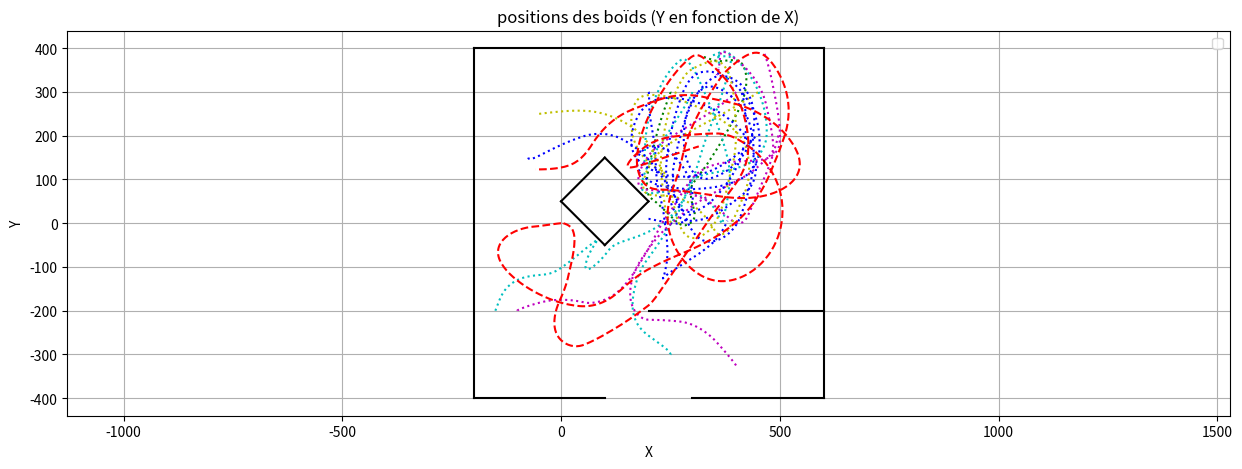

Generate this figure with matplotlib:
import numpy as np
import matplotlib.pyplot as plt
from matplotlib.patches import Polygon
from matplotlib.lines import Line2D
from matplotlib.animation import FuncAnimation
import random as rng

class Simulation :
    
    def __init__(self, liste_de_poissons, liste_de_predateurs, liste_obstacles, N, dt, alpha_cohesion, alpha_separation, alpha_alignement, a_rng, rayon_cohesion, rayon_separation, rayon_alignement, rayon_predation, rayon_proies):
        self.liste_de_poissons = liste_de_poissons
        self.liste_de_predateurs = liste_de_predateurs
        self.liste_obstacles = liste_obstacles
        self.N = N
        self.dt = dt
        
        self.alpha_cohesion = alpha_cohesion
        self.alpha_separation = alpha_separation
        self.alpha_alignement = alpha_alignement
        self.a_rng = a_rng
        self.rayon_cohesion = rayon_cohesion
        self.rayon_separation = rayon_separation
        self.rayon_alignement = rayon_alignement
        self.rayon_predation = rayon_predation
        self.rayon_proies = rayon_proies
        
        self.initialiser_matrices_boids()
        
    def initialiser_matrices_boids(self):
        """
        Cree la matrice des poissons
        """
        for poisson in self.liste_de_poissons:
            poisson.ajouter_simulation(self)
        for predateur in self.liste_de_predateurs:
            predateur.ajouter_simulation(self)
        
    def voisin_le_plus_proche(self, p, i): 			
        """
        Renvoie le boid le plus proche
        Args:
            i: indice temporel concerné de la matrice positions
            p: indice du poisson concerné dans liste_de_poissons

        Returns:
            poisson_voisin : le poisson le plus proche 
        """
        poisson_1 = self.liste_de_poissons[p]		
        poisson_voisin = None
        distance_min = np.inf
        for n in range(len(self.liste_de_poissons)):
            if n != p :
                poisson_2 = self.liste_de_poissons[n]
                if poisson_2.vivant[i] == True:
                    distance = poisson_1.distance(poisson_2, i)
                    if distance < distance_min :
                        distance_min = distance
                        poisson_voisin = poisson_2
        return poisson_voisin
                    
    def centre_masse_voisins(self, poisson, i):
        """
        Renvoie le centre de masse des poissons
        Args:
            poisson : objet poisson duquel on calcule le centre de masse des voisins
            i: indice temporel concerné de la matrice positions

        Returns:
            point_centre : les coordonnees du centre de masse des poissons
        """
        liste_voisins = poisson.poissons_dans_rayon_cohesion
        point_centre = np.zeros((2))
        nb_voisins = len(liste_voisins)
        if nb_voisins != 0:
            for voisin in liste_voisins :
                point_centre += voisin.positions[i]
            point_centre = point_centre / nb_voisins
            return 1, point_centre
        else:
            return None, point_centre
        
    def vitesse_voisins(self, poisson, i): # i est l'indice temporel concerné de la matrice positions
        """
        Renvoie la vitesse du banc de poissons
        Args:
            i: indice temporel concerné de la matrice positions

        Returns:
            vitesse_moy : les coordonnées du vecteur vitesse du banc de poissons
        """
        vitesse_moy = np.zeros((2))
        liste_voisins = poisson.poissons_dans_rayon_alignement
        nb_voisins = len(liste_voisins)

        if nb_voisins != 0:
            for voisin in liste_voisins :
                vitesse_moy += voisin.vitesses[i]
            vitesse_moy = vitesse_moy / nb_voisins
            return 1, vitesse_moy
        else:
            
            return None, vitesse_moy

    def mise_a_jour_liste_poissons(self, poisson, i, p, angle_de_vision = 150):

        poisson.poissons_dans_rayon_cohesion   = []
        poisson.poissons_dans_rayon_alignement = []
        poisson.poissons_dans_rayon_separation = []
        poisson.predateur_dans_vision = []

        dico_voisin = {'cohesion' : [],
                       'separation' : [],
                       'alignement' : []}

        dico_rayons = {'cohesion' : self.rayon_cohesion,
                       'separation' : self.rayon_separation,
                       'alignement' : self.rayon_alignement}
        
        liste_rayon_ordonnes = sorted(dico_rayons.items(), key=lambda x: x[1])
        
        cos_angle_vision = np.cos(np.deg2rad(angle_de_vision))

        for i_poisson in range (0, len(self.liste_de_poissons)):

            if i_poisson != p :
                voisin = self.liste_de_poissons[i_poisson]
                distance_poisson_voisin_i = poisson.distance(voisin, i)

            
                if distance_poisson_voisin_i < max(self.rayon_alignement, self.rayon_cohesion, self.rayon_separation):
                    vecteur_vitesse = poisson.vitesses[i, :]
                    vecteur_poisson_voisin = voisin.positions[i, :] - poisson.positions[i, :]
                    norme_vitesse = np.linalg.norm(vecteur_vitesse)
            
                    cos_angle = np.dot(vecteur_poisson_voisin, vecteur_vitesse) / (norme_vitesse *distance_poisson_voisin_i)
                    
                    if cos_angle > cos_angle_vision :

                        comportement, rayon = liste_rayon_ordonnes[0]
                        #print(liste_rayon_ordonnes[0][1])
                        if distance_poisson_voisin_i < int(liste_rayon_ordonnes[0][1]):
                            dico_voisin[liste_rayon_ordonnes[0][0]].append(voisin)

                        elif distance_poisson_voisin_i < int(liste_rayon_ordonnes[1][1]):
                            dico_voisin[liste_rayon_ordonnes[1][0]].append(voisin)

                        elif distance_poisson_voisin_i < int(liste_rayon_ordonnes[2][1]):
                            dico_voisin[liste_rayon_ordonnes[2][0]].append(voisin)

                    #print(liste_rayon_ordonnes[0])
        poisson.poissons_dans_rayon_cohesion   = dico_voisin['cohesion']
        poisson.poissons_dans_rayon_alignement = dico_voisin['alignement']
        poisson.poissons_dans_rayon_separation = dico_voisin['separation']
            
        for predateur in self.liste_de_predateurs:
            distance_predateur = poisson.distance(predateur, i)
            
            if distance_predateur < self.rayon_predation : 
                vecteur_vitesse = poisson.vitesses[i, :]
                vecteur_predateur = predateur.positions[i, :] - poisson.positions[i, :]
                norme_vitesse = np.linalg.norm(vecteur_vitesse)
                cos_angle = np.dot(vecteur_predateur, vecteur_vitesse) / (norme_vitesse *distance_predateur)
                
                visible = True
                j = 0
                while visible and j < len(self.liste_obstacles): #while car non visible si visible selon un obstacle et non visible selon un autre
                    obstacle = self.liste_obstacles[j]
                    x1, y1, x2, y2 = obstacle.liste_limites #coordonées du point 1 et 2 de l'obstacle
                
                    #on calcule les équations de droite de: l'obstacle, la droite coupant le poisson et le point 1, la droite coupant le poisson et le point 2
                    #y = ax + b
                    a1 = (y1-poisson.positions[i,1])/(x1-poisson.positions[i,0]); a2 = (y2-poisson.positions[i,1])/(x2-poisson.positions[i,0])
                    b1 = y1 - a1*x1; b2 = y2 - a2*x2
                            
                    pos1 = (y2>a1*x2 + b1) #on regarde si le point 2 de l'obstacle est au dessus de la droite coupant le poisson et le point 1
                    pos2 = (y1>a2*x1 + b2) #on regarde si le point 1 de l'obstacle est au dessus de la droite coupant le poisson et le point 2
                    
                    if x2!=x1:
                        a_ob = (y2-y1)/(x2-x1)
                        b_ob = y1 - a_ob*x1        
                        #Si un poisson n'est pas visible, c'est qu'il est dans l'intersection de l'espace de l'autre côté de l'obstacle et de celui "entre" les droites 1 et 2
                        if ((predateur.positions[i,1] > a1*predateur.positions[i,0] + b1) == pos1) and ((predateur.positions[i,1] > a2*predateur.positions[i,0] + b2) == pos2) and (poisson.positions[i,1] > a_ob*poisson.positions[i,0] + b_ob) != (predateur.positions[i,1] > a_ob*predateur.positions[i,0] + b_ob):
                            visible = False
                    else:
                        if ((predateur.positions[i,1] > a1*predateur.positions[i,0] + b1) == pos1) and ((predateur.positions[i,1] > a2*predateur.positions[i,0] + b2) == pos2) and (poisson.positions[i,0] > x1) != (predateur.positions[i,0] > x1):
                            visible = False
                    j += 1
                            
                if cos_angle > cos_angle_vision and visible:
                    poisson.predateur_dans_vision.append(predateur)
      
    def mise_a_jour_liste_predateurs(self, predateur, i, p, angle_de_vision = 160):
        predateur.poisson_le_plus_proche = None
        predateur.predateur_dans_rayon_separation = []
                
        cos_angle_vision = np.cos(np.deg2rad(angle_de_vision))
        
        chasse = False
        liste_proies_en_visu = []
        liste_distance_proies = []
        
        for i_predateur in range(0, len(self.liste_de_predateurs)):
            if i_predateur != p :
                voisin = self.liste_de_predateurs[i_predateur]
                distance_voisin = predateur.distance(voisin, i)
                
                if distance_voisin < (1.5*self.rayon_separation) : 
                    vecteur_vitesse = predateur.vitesses[i, :]
                    vecteur_voisin = voisin.positions[i, :] - predateur.positions[i, :]
                    norme_vitesse = np.linalg.norm(vecteur_vitesse)
                    cos_angle = np.dot(vecteur_voisin, vecteur_vitesse) / (norme_vitesse *distance_voisin)
                    
                    visible = True
                    j = 0
                    while visible and j < len(self.liste_obstacles): #while car non visible si visible selon un obstacle et non visible selon un autre
                        obstacle = self.liste_obstacles[j]
                        x1, y1, x2, y2 = obstacle.liste_limites #coordonées du point 1 et 2 de l'obstacle
                
                        #on calcule les équations de droite de: l'obstacle, la droite coupant le poisson et le point 1, la droite coupant le poisson et le point 2
                        #y = ax + b
                        a1 = (y1-predateur.positions[i,1])/(x1-predateur.positions[i,0]); a2 = (y2-predateur.positions[i,1])/(x2-predateur.positions[i,0])
                        b1 = y1 - a1*x1; b2 = y2 - a2*x2
                            
                        pos1 = (y2>a1*x2 + b1) #on regarde si le point 2 de l'obstacle est au dessus de la droite coupant le poisson et le point 1
                        pos2 = (y1>a2*x1 + b2) #on regarde si le point 1 de l'obstacle est au dessus de la droite coupant le poisson et le point 2
                        
                        if x2!=x1:
                            a_ob = (y2-y1)/(x2-x1)
                            b_ob = y1 - a_ob*x1     
                            #Si un poisson n'est pas visible, c'est qu'il est dans l'intersection de l'espace de l'autre côté de l'obstacle et de celui "entre" les droites 1 et 2
                            if ((voisin.positions[i,1] > a1*voisin.positions[i,0] + b1) == pos1) and ((voisin.positions[i,1] > a2*voisin.positions[i,0] + b2) == pos2) and (predateur.positions[i,1] > a_ob*predateur.positions[i,0] + b_ob) != (voisin.positions[i,1] > a_ob*voisin.positions[i,0] + b_ob):
                                visible = False
                        else:
                            if ((voisin.positions[i,1] > a1*voisin.positions[i,0] + b1) == pos1) and ((voisin.positions[i,1] > a2*voisin.positions[i,0] + b2) == pos2) and (predateur.positions[i,0] > x1) != (voisin.positions[i,0] > x1):
                                visible = False
                        j += 1
                            
                    if cos_angle > cos_angle_vision and visible: 
                        predateur.predateur_dans_rayon_separation.append(voisin)
        
        for proie in self.liste_de_poissons : 
            distance_proie = predateur.distance(proie, i)
            if proie.vivant[i] == True :
                if distance_proie < self.rayon_proies :
                    vecteur_vitesse = predateur.vitesses[i, :]
                    vecteur_proie = proie.positions[i, :] - predateur.positions[i, :]
                    norme_vitesse = np.linalg.norm(vecteur_vitesse)
                    cos_angle = np.dot(vecteur_proie, vecteur_vitesse) / (norme_vitesse *distance_proie)
                    
                    visible = True
                    j = 0
                    while visible and j < len(self.liste_obstacles): #while car non visible si visible selon un obstacle et non visible selon un autre
                        obstacle = self.liste_obstacles[j]
                        x1, y1, x2, y2 = obstacle.liste_limites #coordonées du point 1 et 2 de l'obstacle
                
                        #on calcule les équations de droite de: l'obstacle, la droite coupant le poisson et le point 1, la droite coupant le poisson et le point 2
                        #y = ax + b
                        a1 = (y1-predateur.positions[i,1])/(x1-predateur.positions[i,0]); a2 = (y2-predateur.positions[i,1])/(x2-predateur.positions[i,0])
                        b1 = y1 - a1*x1; b2 = y2 - a2*x2
                            
                        pos1 = (y2>a1*x2 + b1) #on regarde si le point 2 de l'obstacle est au dessus de la droite coupant le poisson et le point 1
                        pos2 = (y1>a2*x1 + b2) #on regarde si le point 1 de l'obstacle est au dessus de la droite coupant le poisson et le point 2
                        
                        if x2!=x1:
                            a_ob = (y2-y1)/(x2-x1)
                            b_ob = y1 - a_ob*x1    
                            #Si un poisson n'est pas visible, c'est qu'il est dans l'intersection de l'espace de l'autre côté de l'obstacle et de celui "entre" les droites 1 et 2
                            if ((proie.positions[i,1] > a1*proie.positions[i,0] + b1) == pos1) and ((proie.positions[i,1] > a2*proie.positions[i,0] + b2) == pos2) and (predateur.positions[i,1] > a_ob*predateur.positions[i,0] + b_ob) != (proie.positions[i,1] > a_ob*proie.positions[i,0] + b_ob):
                                visible = False
                        else:
                            if ((proie.positions[i,1] > a1*proie.positions[i,0] + b1) == pos1) and ((proie.positions[i,1] > a2*proie.positions[i,0] + b2) == pos2) and ((proie.positions[i,0] > x1) != (predateur.positions[i,0] > x1)):
                                visible = False
                        j += 1   
                         
                    if cos_angle > cos_angle_vision and visible:
                        if chasse != True:
                            if distance_proie < 25 : 
                                chasse == True
                            liste_proies_en_visu.append(proie)
                            liste_distance_proies.append(distance_proie)
    
        if np.size(liste_distance_proies) > 0:
            minimum = liste_distance_proies[0]
            indice_min = 0 
            for i in range(1,len(liste_distance_proies)):
                if liste_distance_proies[i]<minimum:
                    minimum = liste_distance_proies[i]
                    indice_min = i
            predateur.poisson_le_plus_proche = liste_proies_en_visu[indice_min]                

    def composante_acceleration_separation(self, poisson, i):
        res = np.zeros((2))
        liste_voisins = poisson.poissons_dans_rayon_separation
        compteur = len(liste_voisins)

        if compteur == 0:
            return res
        else:
            for voisin in liste_voisins:
                position_voisin = voisin.positions[i, :] 
                position_poisson = poisson.positions[i, :]
                distance_poisson_voisin = poisson.distance(voisin, i)
                res = res + self.alpha_separation * (position_poisson - position_voisin) / distance_poisson_voisin**2
            return res/compteur
        
    def composante_acceleration_cohesion(self, poisson, i):
        res = np.zeros((2))
        valeur, centre_masse_voisins = self.centre_masse_voisins(poisson, i)   ## centre de masse des voisins dans le rayon de vision de cohesion du poisson

        if valeur == None:
            return res
        else:
            res = self.alpha_cohesion * (centre_masse_voisins - poisson.positions[i, :])
            return res
        
    def composante_acceleration_alignement(self, poisson, i):
        res = np.zeros((2))
        valeur, vitesse_voisins = self.vitesse_voisins(poisson, i)   ## vecteur vitesse des voisins

        if valeur == None:
            return res
        else:
            res = self.alpha_alignement * ( vitesse_voisins - poisson.vitesses[i, :])
            return res
        
    def composante_acceleration_predation(self, poisson,i):
        res = np.zeros(2)
        liste_predateurs_vus = poisson.predateur_dans_vision
        compteur = len(liste_predateurs_vus)
        if compteur == 0:
            return res
        else:
            for predateur in liste_predateurs_vus:
                position_predateur = predateur.positions[i, :] 
                position_poisson = poisson.positions[i, :]
                distance_poisson_predateur = poisson.distance(predateur, i)
                res = res + 40*self.alpha_separation *(position_poisson - position_predateur)/distance_poisson_predateur**2
        return res/compteur
            
    def composante_acceleration_proie(self, predateur,i):
        res = np.zeros(2)
        boost = 0
        proie =predateur.poisson_le_plus_proche
        if proie != None:
            position_predateur = predateur.positions[i, :]
            position_proie = proie.positions[i, :]
            distance_poisson_predateur = predateur.distance(proie, i)
            if distance_poisson_predateur < predateur.distance_chasse:
                boost = 150
            vecteur_direction = position_proie - position_predateur
            vec_dir =vecteur_direction/np.linalg.norm(vecteur_direction)
            res = 150*self.alpha_alignement * vec_dir + boost *vec_dir
        return res
    
    def composante_acceleration_separation_predateurs(self, predateur, i):
        res = np.zeros((2))
        liste_voisins = predateur.predateur_dans_rayon_separation
        compteur = len(liste_voisins)
        if compteur == 0:
            return res
        else:
            for voisin in liste_voisins:
                position_voisin = voisin.positions[i, :] 
                position_predateur = predateur.positions[i, :]
                distance_predateur_voisin = predateur.distance(voisin, i)
                res = res + 15*self.alpha_separation * (position_predateur - position_voisin) / distance_predateur_voisin**2
            return res/compteur
    
    def composante_acceleration_obstacles(self, poisson, i):
        res = np.zeros((2))
        for obstacle in self.liste_obstacles:
            vecteur_normal, projete_tan = poisson.infos_distance(obstacle, i)
            projete_normal = np.linalg.norm(vecteur_normal)
            if projete_normal <= obstacle.distance_repulsion and abs(projete_tan)<obstacle.longueur/2:
                res += obstacle.coefficient_repulsion*vecteur_normal/(np.linalg.norm(vecteur_normal))**2
        return res 
        
    def test_manger(self, i):
        """
        Regarde si un poisson et un prédateur sont superposés et si c'est le cas, supprime le poisson
        Entrée :
            i : l'indice temporel de la simulation
        """
        for predateur in self.liste_de_predateurs:
            if len(self.liste_de_poissons) != 0:
                for poisson in self.liste_de_poissons:
                    if poisson.vivant[i] == True :
                        if abs(predateur.distance(poisson,i)) < 25:
                            #print("je mange")
                            poisson.vivant[i] = False
                         
    
    
    def calcul_parametre_ordre(self, indice):
        """
        Calcul la valeur du paramètre d'ordre
        Args:
            indice : l'indice temporel de la simulation
        Returns:
            parametre_ordre_simulation : le parametre d'ordre de la simulation à un temps donné

        """
        
        vitesse_totale = np.array([0.,0.])
        vitesse_moyenne = 0
        for element in self.liste_de_poissons: 
            if element.vivant[indice] == True:
                vitesse_totale += np.array(element.vitesses[indice])
                vitesse_moyenne += np.linalg.norm(element.vitesses[indice])
                parametre_ordre_simulation = np.linalg.norm(vitesse_totale)/vitesse_moyenne
        return parametre_ordre_simulation
    
    def moyennage_parametre_ordre(self, indice, niter):
        sum = 0
        for i in range(indice, indice+niter):
            sum += self.calcul_parametre_ordre(i)
        return sum/niter

    def calcul_tableaux(self):
        for i in range(0, self.N):
 
            for p in range(0, len(self.liste_de_poissons)):
                poisson = self.liste_de_poissons[p]
                
                if poisson.vivant[i] == True:
                    self.mise_a_jour_liste_poissons(poisson, i, p)
                    
    
                    a_cohesion = self.composante_acceleration_cohesion(poisson, i)
    
                    a_separation = self.composante_acceleration_separation(poisson, i)
    
                    a_alignement = self.composante_acceleration_alignement(poisson, i)
                    
                    a_predation = self.composante_acceleration_predation(poisson, i)
                    
                    a_obstacle = self.composante_acceleration_obstacles(poisson, i)
                    
                    poisson.angle_accel_alea = poisson.angle_accel_alea + rng.uniform(-0.5, 0.5)   ## le vecteur vitesse aleatoire comprend des valeurs allant de -0,4 x a_rng à 0,6 x a_rng
                
                    a_aleatoire = np.array([self.a_rng * np.cos(poisson.angle_accel_alea), self.a_rng * np.sin(poisson.angle_accel_alea)])
    
                    poisson.accelerations[i+1, :] = a_cohesion + a_separation + a_alignement + a_predation + a_obstacle + a_aleatoire
    
    
                    
                    ## Calcul du vecteur vitesse au rang n+1
                    vecteur_vitesse = poisson.vitesses[i, :] + self.dt * poisson.accelerations[i+1, :]
    
                    ## Ajustement du vecteur vitesse pour avoir une vitesse inférieur à v_max
                    norme_vitesse = np.linalg.norm(vecteur_vitesse)
                    if norme_vitesse > poisson.v_max :
                        poisson.vitesses[i+1, :] = (vecteur_vitesse * poisson.v_max) / norme_vitesse
                    else:
                        poisson.vitesses[i+1, :] = vecteur_vitesse
    
                    ## Calcul du vecteur position au rang n+1
                    poisson.positions[i+1, :] = poisson.positions[i, :] + self.dt * poisson.vitesses[i+1, :]
                    self.test_manger(i)
                    poisson.vivant[i+1] = poisson.vivant[i]
                else :
                    poisson.vitesses[i+1, :] = poisson.vitesses[i, :]
                    poisson.positions[i+1, :] = poisson.positions[i, :]
                
            
       
            for p in range(0, len(self.liste_de_predateurs)):
                predateur = self.liste_de_predateurs[p]
            
                self.mise_a_jour_liste_predateurs(predateur, i, p)
            
                a_proies = self.composante_acceleration_proie(predateur, i)
                a_separation_predateurs = self.composante_acceleration_separation_predateurs(predateur, i)
                a_obstacle = self.composante_acceleration_obstacles(predateur, i)
                
                predateur.angle_accel_alea = predateur.angle_accel_alea + rng.uniform(-0.5, 0.5)   ## le vecteur vitesse aleatoire comprend des valeurs allant de -0,4 x a_rng à 0,6 x a_rng
               
                a_aleatoire = np.array([self.a_rng * np.cos(predateur.angle_accel_alea), self.a_rng * np.sin(predateur.angle_accel_alea)])

                predateur.accelerations[i+1, :] = a_proies + a_separation_predateurs + a_obstacle + a_aleatoire


            
                ## Calcul du vecteur vitesse au rang n+1
                vecteur_vitesse = predateur.vitesses[i, :] + self.dt * predateur.accelerations[i+1, :]
                    
                ## Ajustement du vecteur vitesse pour avoir une vitesse inférieur à v_max
                norme_vitesse = np.linalg.norm(vecteur_vitesse)
                if norme_vitesse > predateur.v_max :
                    predateur.vitesses[i+1, :] = (vecteur_vitesse * predateur.v_max) / norme_vitesse
                else:
                    predateur.vitesses[i+1, :] = vecteur_vitesse

                ## Calcul du vecteur position au rang n+1
                predateur.positions[i+1, :] = predateur.positions[i, :] + self.dt * predateur.vitesses[i+1, :]
                
   

class GUI:
    def __init__(self, simulation, vitesse_lecture = 1.0, coord_lim = 300, suivi = True):
        self.simulation = simulation
        
        self.coord_lim = coord_lim #utile pour update_suivi(frame)
        self.fig, self.ax = plt.subplots()
        self.ax.set_xlim(-coord_lim, coord_lim)
        self.ax.set_ylim(-coord_lim, coord_lim)
        self.ax.set_aspect('equal')

        self.obstacles = []
        self.init_obstacles()
        self.triangles = []
        self.init_triangles()

        if suivi == True:
            self.ax.grid()
            self.ani = FuncAnimation(self.fig, self.update_suivi, frames=np.arange(0,self.simulation.N-1,1), interval=self.simulation.dt*1000/vitesse_lecture, blit=False)
        else:
            self.ani = FuncAnimation(self.fig, self.update_non_suivi, frames=np.arange(0,self.simulation.N-1,1), interval=self.simulation.dt*1000/vitesse_lecture, blit=True) 
        plt.show()
    
    def init_triangles(self):
        """
        Cree les triangles des boids
        
    """
        for poisson in self.simulation.liste_de_poissons:
            pos, vit = poisson.position_initiale, poisson.vitesse_initiale
            coords = self.coords_triangle(pos, vit)
            triangle = Polygon(coords, closed=True, color='skyblue')
            self.ax.add_patch(triangle)
            self.triangles.append(triangle)
        for predateur in self.simulation.liste_de_predateurs:
            pos, vit = predateur.position_initiale, predateur.vitesse_initiale
            coords = self.coords_triangle(pos, vit)
            triangle = Polygon(coords, closed=True, color='red')
            self.ax.add_patch(triangle)
            self.triangles.append(triangle)
    
    def init_obstacles(self):
        """
        crée les lignes représentant les obstacles
        """
        for obstacle in self.simulation.liste_obstacles:
            x1, y1, x2, y2 = obstacle.liste_limites
            ligne = Line2D([x1,x2],[y1,y2], color='crimson')
            self.ax.add_line(ligne)
            self.obstacles.append(ligne)
    
    def update_suivi(self,frame):
        """
        Met  à jour les triangles des boids
    Args:
        frame : frame actuelle de l'animation'

    Returns:
        self.triangles : les coordonnées des triangles représentant les boids
    """
        for i in range(len(self.simulation.liste_de_poissons)):
            pos,vit = self.simulation.liste_de_poissons[i].positions[frame], self.simulation.liste_de_poissons[i].vitesses[frame]
            new_coords = self.coords_triangle(pos, vit)
            self.triangles[i].set_xy(new_coords)
            self.triangles[i].set_fill(self.simulation.liste_de_poissons[i].vivant[frame])
        for j in range(len(self.simulation.liste_de_predateurs)):
            pos,vit = self.simulation.liste_de_predateurs[j].positions[frame], self.simulation.liste_de_predateurs[j].vitesses[frame]
            new_coords = self.coords_triangle(pos, vit)
            self.triangles[j+len(self.simulation.liste_de_poissons)].set_xy(new_coords)
        if len(self.simulation.liste_de_predateurs) != 0:
            self.ax.set_xlim(-self.coord_lim+self.simulation.liste_de_predateurs[0].positions[frame][0], self.coord_lim+self.simulation.liste_de_predateurs[0].positions[frame][0])
            self.ax.set_ylim(-self.coord_lim+self.simulation.liste_de_predateurs[0].positions[frame][1], self.coord_lim+self.simulation.liste_de_predateurs[0].positions[frame][1])
        else : 
            self.ax.set_xlim(-self.coord_lim+self.simulation.liste_de_poissons[0].positions[frame][0], self.coord_lim+self.simulation.liste_de_poissons[0].positions[frame][0])
            self.ax.set_ylim(-self.coord_lim+self.simulation.liste_de_poissons[0].positions[frame][1], self.coord_lim+self.simulation.liste_de_poissons[0].positions[frame][1])
        return self.triangles
    
    def update_non_suivi(self,frame):
        """
        Met  à jour les triangles des boids
    Args:
        frame : frame actuelle de l'animation'

    Returns:
        self.triangles : les coordonnées des triangles représentant les boids
    """
        for i in range(len(self.simulation.liste_de_poissons)):
            pos,vit = self.simulation.liste_de_poissons[i].positions[frame], self.simulation.liste_de_poissons[i].vitesses[frame]
            new_coords = self.coords_triangle(pos, vit)
            self.triangles[i].set_xy(new_coords)
            self.triangles[i].set_fill(self.simulation.liste_de_poissons[i].vivant[frame])
        for j in range(len(self.simulation.liste_de_predateurs)):
            pos,vit = self.simulation.liste_de_predateurs[j].positions[frame], self.simulation.liste_de_predateurs[j].vitesses[frame]
            new_coords = self.coords_triangle(pos, vit)
            self.triangles[j+len(self.simulation.liste_de_poissons)].set_xy(new_coords)
        return self.triangles
    
    
    def coords_triangle(self,pos,vit,size=0.5):
        """
        Calcule les coordonnées du triangle représentant le boid et l'aligne avec sa vitesse'
    Args:
        pos (tuple): tuple contenant x,y les coordonnées du boid
        vit (tuple): tuple contenant vx,vy correspondant au vecteur vitesse du boid
        size (float, optional): facteur de taille du boid

    Returns:
        triangle : coordonnées des faces d'un triangle représentant le boid
    """
        x, y = pos
        xvit, yvit = vit
        hauteur_tetraedre = 50*size             #hauteur du tetraedre
        Largeur_base = 1/2*hauteur_tetraedre      #largeur d'un coté de la base

        #si vitesse nulle attention à ne pas diviser par une norme nulle -> direction par défaut = (1,0,0)
        if xvit==0 and yvit==0 : 
            xvit = 1
            yvit = 0
        norme_vit = np.sqrt(xvit**2+yvit**2)

        #on cherche un vecteur orthonormale avec la direction du boid:
        xa, ya = xvit/norme_vit, yvit/norme_vit                  #selon la direction/vitesse
        xb, yb = -ya, xa                                         #vecteur orthogonal choisi arbitrairement

        
        #on calcule les points limites de la base et celui de l'apex du tetraedre: 
        pointe_haut = [x + 2/3*hauteur_tetraedre*xa,y+2/3*hauteur_tetraedre*ya ]
        pointe_gauche = [x - 1/3*hauteur_tetraedre*xa -Largeur_base/2*xb,y- 1/3*hauteur_tetraedre*ya - Largeur_base/2*yb]
        pointe_droite = [x - 1/3*hauteur_tetraedre*xa +Largeur_base/2*xb,y- 1/3*hauteur_tetraedre*ya + Largeur_base/2*yb]
        

        #on renseigne les faces du tetraedre
        triangle =[pointe_haut, pointe_gauche, pointe_droite]
        
        return triangle

class Boid :
    
    def __init__(self, position_initiale, vitesse_initiale):
        self.position_initiale = position_initiale
        self.vitesse_initiale = vitesse_initiale
        self.angle_accel_alea = rng.uniform(0, 2 * np.pi)
        
    def ajouter_simulation(self, simulation):
        self.simulation = simulation
        self.initialisation_matrices()
        
    def initialisation_matrices(self):
        self.positions = np.zeros((self.simulation.N+1, 2))
        self.vitesses = np.zeros((self.simulation.N+1, 2))
        self.accelerations = np.zeros((self.simulation.N+1, 2))
        self.vivant = np.zeros(self.simulation.N+1)
        
        self.vivant[0] = True
        self.positions[0] = self.position_initiale
        self.vitesses[0] = self.vitesse_initiale

    def __str__(self):
        text = "Positions :\n" + str(self.positions) + "\nVitesses :\n" + str(self.vitesses) + "\nAccelerations :\n" + str(self.accelerations)
        return text

    def distance(self, boid, i): 	#distance avec un boid à l'indice i
        diff_position = self.positions[i] - boid.positions[i]
        norme = np.linalg.norm(diff_position)
        return norme
    
    def infos_distance(self, obstacle, i): 	#distance avec un boid à l'indice i
        vecteur_arrete = np.array([obstacle.liste_limites[2]-obstacle.liste_limites[0],obstacle.liste_limites[3]-obstacle.liste_limites[1]]/np.linalg.norm([obstacle.liste_limites[2]-obstacle.liste_limites[0],obstacle.liste_limites[3]-obstacle.liste_limites[1]]))
        vecteur_normal = np.array([-vecteur_arrete[1],vecteur_arrete[0]])
        difference_position = self.positions[i]-[(obstacle.liste_limites[2]+obstacle.liste_limites[0])/2,(obstacle.liste_limites[3]+obstacle.liste_limites[1])/2]
        projete_normal = np.dot(difference_position, vecteur_normal)
        projete_tang = np.dot(difference_position, vecteur_arrete)
        return projete_normal*vecteur_normal, projete_tang


class Poisson(Boid):
    
    def __init__(self, position_initiale, vitesse_initiale, v_max):
        super().__init__(position_initiale, vitesse_initiale)
        self.v_max = v_max
    
    def initialisation_matrices(self):
        super().initialisation_matrices()
        self.poissons_dans_rayon_cohesion   = []
        self.poissons_dans_rayon_separation = []
        self.poissons_dans_rayon_alignement = []
        self.predateur_dans_vision = []
        
        
class Predateur(Boid):
    
    def __init__(self, position_initiale, vitesse_initiale, v_max, distance_chasse=25.0):
        super().__init__(position_initiale, vitesse_initiale)
        self.v_max = v_max
        self.distance_chasse = distance_chasse
    
    
    def initialisation_matrices(self):
        super().initialisation_matrices()
        self.poisson_le_plus_proche = []
        self.predateur_dans_rayon_separation = []
        
class Obstacle():
    def __init__(self, liste_limites):        #####liste_limites de la forme [x1,y1,x2,y2]
        self.liste_limites=np.array(liste_limites)
        self.distance_repulsion = 200
        self.coefficient_repulsion = 100000
        self.longueur = np.linalg.norm([liste_limites[2]-liste_limites[0],liste_limites[3]-liste_limites[1]])    



def test_1():
    distance_seuil = 100; alpha_cohesion = 1; alpha_separation = 1; alpha_alignement = 1; a_rng = 0.2
    
    poisson1 = Poisson([-1, -2], [0, 0], 20)
    poisson2 = Poisson([2, 2], [5, 0], 20)
    poisson3 = Poisson([0, 0], [1, -3], 20)
    
    la_simu = Simulation([poisson1, poisson2, poisson3], [], 5, 0.1, distance_seuil, alpha_cohesion, alpha_separation, alpha_alignement, a_rng)
    
    print(poisson1)
    print()
    print(poisson2)
    print()
    
    distance = poisson1.distance(poisson2, 0)
    print(distance)
    print()
    
    poisson_voisin = la_simu.voisin_le_plus_proche(0, 0)
    print(poisson_voisin)
    print()
    
    centre = la_simu.centre_masse_poissons(0)
    print(centre)
    v_moy = la_simu.vitesse_banc_poissons(0)
    print(v_moy)
    print("\n")

def test_2():
    distance_seuil = 100; alpha_cohesion = 10; alpha_separation = 1000; alpha_alignement = 10; a_rng = 80
    r_cohesion = 400; r_separation = 60; r_alignement = 10
    #r_cohesion = 0; r_separation = 0; r_alignement = 0
    N = 5000
    poisson4 = Poisson([-100, -100], [100, 100], 500)
    poisson5 = Poisson([100, 100], [-100, -100], 500)
    

    
    nouvelle_simu = Simulation([poisson4, poisson5], [], N, 0.01, distance_seuil, alpha_cohesion, alpha_separation, alpha_alignement, a_rng, r_cohesion, r_separation, r_alignement)
    nouvelle_simu.calcul_tableaux()
    
    fenetre = GUI(nouvelle_simu, vitesse_lecture = 1.0)


###ca fait une batiment avec 2 assaillants et 17 civils
def test_3():
    distance_seuil = 100; alpha_cohesion = 20; alpha_separation = 10000; alpha_alignement = 10; a_rng = 60
    r_cohesion = 400; r_separation = 60; r_alignement = 5; r_predation = 600; r_proies = 700; 
    N = 500
    predateur = Predateur([0,0], [0,15], 600)
    predateur2 = Predateur([6,0], [15,0], 600)
    bord_gauche = Obstacle([-200,400,-200,-400])
    bord_haut = Obstacle([-200,400,600,400])
    bord_bas_gauche = Obstacle([-200,-400,100,-400])
    bord_bas_droit = Obstacle([600,-400,300,-400])
    bord_droit = Obstacle([600,400,600,-400])
    centre_gauche_haut = Obstacle([0,50,100,150])
    centre_gauche_bas = Obstacle([0,50,100,-50])
    centre_droit_haut = Obstacle([200,50,100,150])
    centre_droit_bas = Obstacle([200,50,100,-50])
    ligne_bas = Obstacle([200,-200,600,-200])
    liste_obstacle = [bord_bas_droit,bord_droit,bord_haut,bord_gauche,bord_bas_gauche,
                      centre_droit_bas,centre_droit_haut,centre_gauche_haut,centre_gauche_bas,
                      ligne_bas
                      ]
    poisson1 = Poisson([200,300], [5,0], 500)
    poisson2 = Poisson([250,300], [5,0], 500)
    poisson3 = Poisson([300,300], [5,0], 500)
    poisson4 = Poisson([400,300], [5,0], 500)
    poisson5 = Poisson([450,300], [5,0], 500)
    poisson6 = Poisson([200,10], [5,0], 500)
    poisson7 = Poisson([-200,0], [5,0], 500)
    poisson12 = Poisson([-200,0], [5,0], 500)
    poisson8 = Poisson([250,-300], [5,0], 500)
    poisson9 = Poisson([400,-325], [5,0], 500)
    poisson10 = Poisson([200,400], [5,0], 500)
    poisson11 = Poisson([200,400], [5,0], 500)
    poisson13 = Poisson([-150,-200],[3,1], 500)
    poisson14 = Poisson([-100,-200],[-2,0], 500)
    poisson15 = Poisson([-50,250],[3,0],500)
    poisson16 = Poisson([-75,150], [0,-100], 500)
    poisson17 = Poisson([0,5],[0,0],500)
    poissons = [poisson1,poisson2,poisson3,poisson4,poisson5,poisson6,poisson7,poisson8,poisson9,poisson10,poisson11,poisson12,poisson13,poisson14,poisson15,poisson16]
    nouvelle_simu = Simulation(poissons, [predateur,predateur2],liste_obstacle, N, 0.01, alpha_cohesion, alpha_separation, alpha_alignement, a_rng, r_cohesion, r_separation, r_alignement, r_predation, r_proies)
    nouvelle_simu.calcul_tableaux()
    fenetre = graphe_pos(nouvelle_simu)
    print(f"le parametre d'ordre à 2 secondes est de {nouvelle_simu.moyennage_parametre_ordre(int(2.0/nouvelle_simu.dt),200)}")

def generate_poissons():
    return [Poisson([rng.random()*500, rng.random()*500-250],
                    [rng.random()*100-250, rng.random()*100-50],
                    500)
            for _ in range(25)]
    
def copier_poissons(liste_poissons):
    return [Poisson(poisson.position_initiale,poisson.vitesse_initiale,poisson.v_max) for poisson in liste_poissons]

def meshgrid():
    distance_seuil = 100; alpha_separation = 10000; a_rng = 60
    r_cohesion = 400; r_separation = 60; r_alignement = 5
    N = 500
    poissons = generate_poissons()
    
    alpha_cohesion = np.arange(0,1001,200)
    alpha_alignement = np.arange(0,51,10)
    
    X, Y = np.meshgrid(alpha_cohesion, alpha_alignement)
    
    Z = np.zeros((6,6),dtype=float)
    for i in range(6):
        for j in range(6):
            liste = copier_poissons(poissons)
            sim = Simulation(liste, [], N, 0.01, distance_seuil, alpha_cohesion[i], alpha_separation, alpha_alignement[j], a_rng, r_cohesion, r_separation, r_alignement)
            sim.calcul_tableaux()
            print('/',end='')
            Z[i,j] = sim.moyennage_parametre_ordre(400,100)
        print('   ',end='')
    # Affichage avec imshow
    plt.imshow(Z, extent=(alpha_cohesion.min(), alpha_cohesion.max(), alpha_alignement.min(), alpha_alignement.max()), origin='lower', cmap='viridis', aspect='auto')
    plt.colorbar(label="paramètre d'ordre")
    plt.xlabel('alpha_cohesion')
    plt.ylabel('alpha_alignement')
    plt.title("Carte de paramètre d'ordre")
    plt.show()
    
def graphe_pos(simulation,lim=[0,0,0,0]): #xmin,xmax,ymin,ymax
    if lim == [0,0,0,0]:
        xmax = np.max(simulation.liste_de_poissons[0].positions[:,0])
        ymax = np.max(simulation.liste_de_poissons[0].positions[:,1])
        xmin = np.min(simulation.liste_de_poissons[0].positions[:,0])
        ymin = np.min(simulation.liste_de_poissons[0].positions[:,1])
        for poisson in simulation.liste_de_poissons:
            xma = np.max(poisson.positions[:,0])
            yma = np.max(poisson.positions[:,1])
            xmi = np.min(poisson.positions[:,0])
            ymi = np.min(poisson.positions[:,1])
            if xma>xmax:
                xmax = xma
            if yma>ymax:
                ymax = yma
            if xmi<xmin:
                xmin = xmi
            if ymi<ymin:
                ymin=ymi
        lim = [xmin,xmax,ymin,ymax]
    fig, ax = plt.subplots(1,1,figsize=(15,5))
    couleurs = ['b', 'g', 'c', 'm', 'y']
    for i in range(len(simulation.liste_de_poissons)):
        ax.plot(simulation.liste_de_poissons[i].positions[:,0],simulation.liste_de_poissons[i].positions[:,1],couleurs[i%len(couleurs)]+':')
    for predateur in simulation.liste_de_predateurs:
        ax.plot(predateur.positions[:,0],predateur.positions[:,1],'r--')
    for obstacle in simulation.liste_obstacles:
        xo1,yo1,xo2,yo2 = obstacle.liste_limites
        ax.plot([xo1,xo2],[yo1,yo2],'k')
    ax.set_xlabel("X")
    ax.set_ylabel("Y")
    ax.set_xlim([lim[0],lim[1]])
    ax.set_ylim([lim[2],lim[3]])
    ax.grid()
    ax.legend()
    plt.title("positions des boïds (Y en fonction de X)")    
    plt.axis("equal")
    plt.show()

def recherche_alignement():
    distance_seuil = 100; alpha_cohesion = 3; alpha_separation = 10000; a_rng = 60
    r_cohesion = 500; r_separation = 60; r_alignement = 5
    N = 3000
    poissons = []
    for i in range(20):
        a = rng.random()*500
        b = rng.random()*500-250
        c = rng.random()*100-250
        d = rng.random()*100-50
        poissons.append(Poisson([a,b],[c,d],500))
    for alpha_alignement in range(0, 10, 1):
        nouvelle_simu = Simulation(poissons, [], N, 0.01, distance_seuil, alpha_cohesion, alpha_separation, alpha_alignement, a_rng, r_cohesion, r_separation, r_alignement, temps_calcul_ordre=20.0)
        nouvelle_simu.calcul_tableaux()

        print(f"le parametre d'ordre est de {nouvelle_simu.parametre_ordre}")

test_3()
